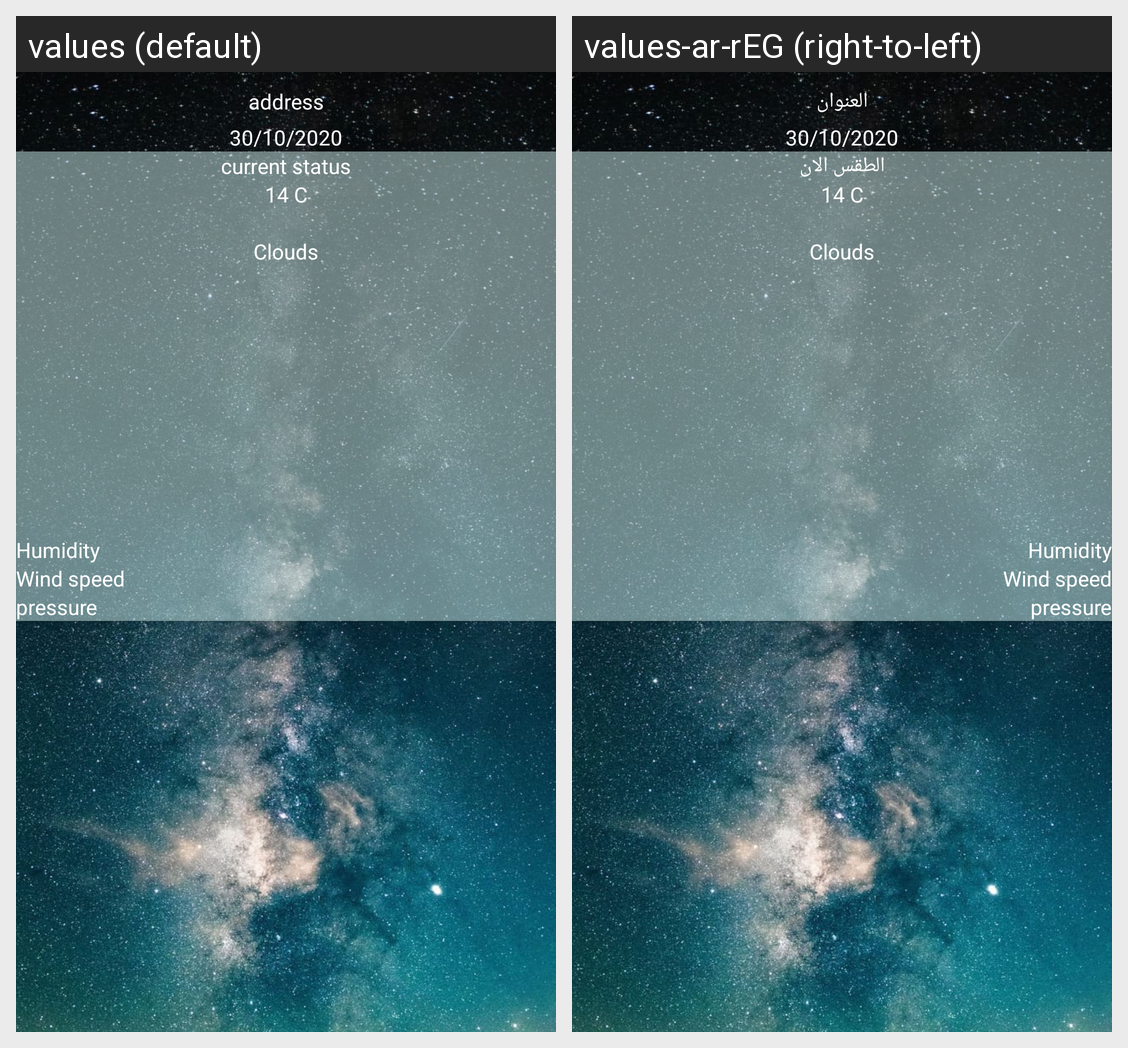

The same Android screen rendered under two of its app's locales, left to right. List the strings drawn on it with the default value and each locale's translation.
Android screen res/layout/fragment_favourite_details.xml rendered under 2 locales, left to right: values (default), values-ar-rEG (right-to-left). Device: Nexus 5 (rendered at 1080×1920; each locale shown at half size, 540×960, under a caption strip naming it); theme Theme.WeatherApplication.
Strings drawn on this screen, with the default value and each locale's value (text and hints the layout hard-codes, and strings that could not be matched under every locale, appear in the picture but are not listed):

address
  values: address
  values-ar-rEG: العنوان

currentdate
  values: 30/10/2020
  values-ar-rEG: 30/10/2020

current_status
  values: current status
  values-ar-rEG: الطقس الان

currentdegree
  values: 14 C
  values-ar-rEG: 14 C

humidity
  values: Humidity
  values-ar-rEG: Humidity  [not translated; the default value is used]

windspeed
  values: Wind speed
  values-ar-rEG: Wind speed  [not translated; the default value is used]

pressure
  values: pressure
  values-ar-rEG: pressure  [not translated; the default value is used]
